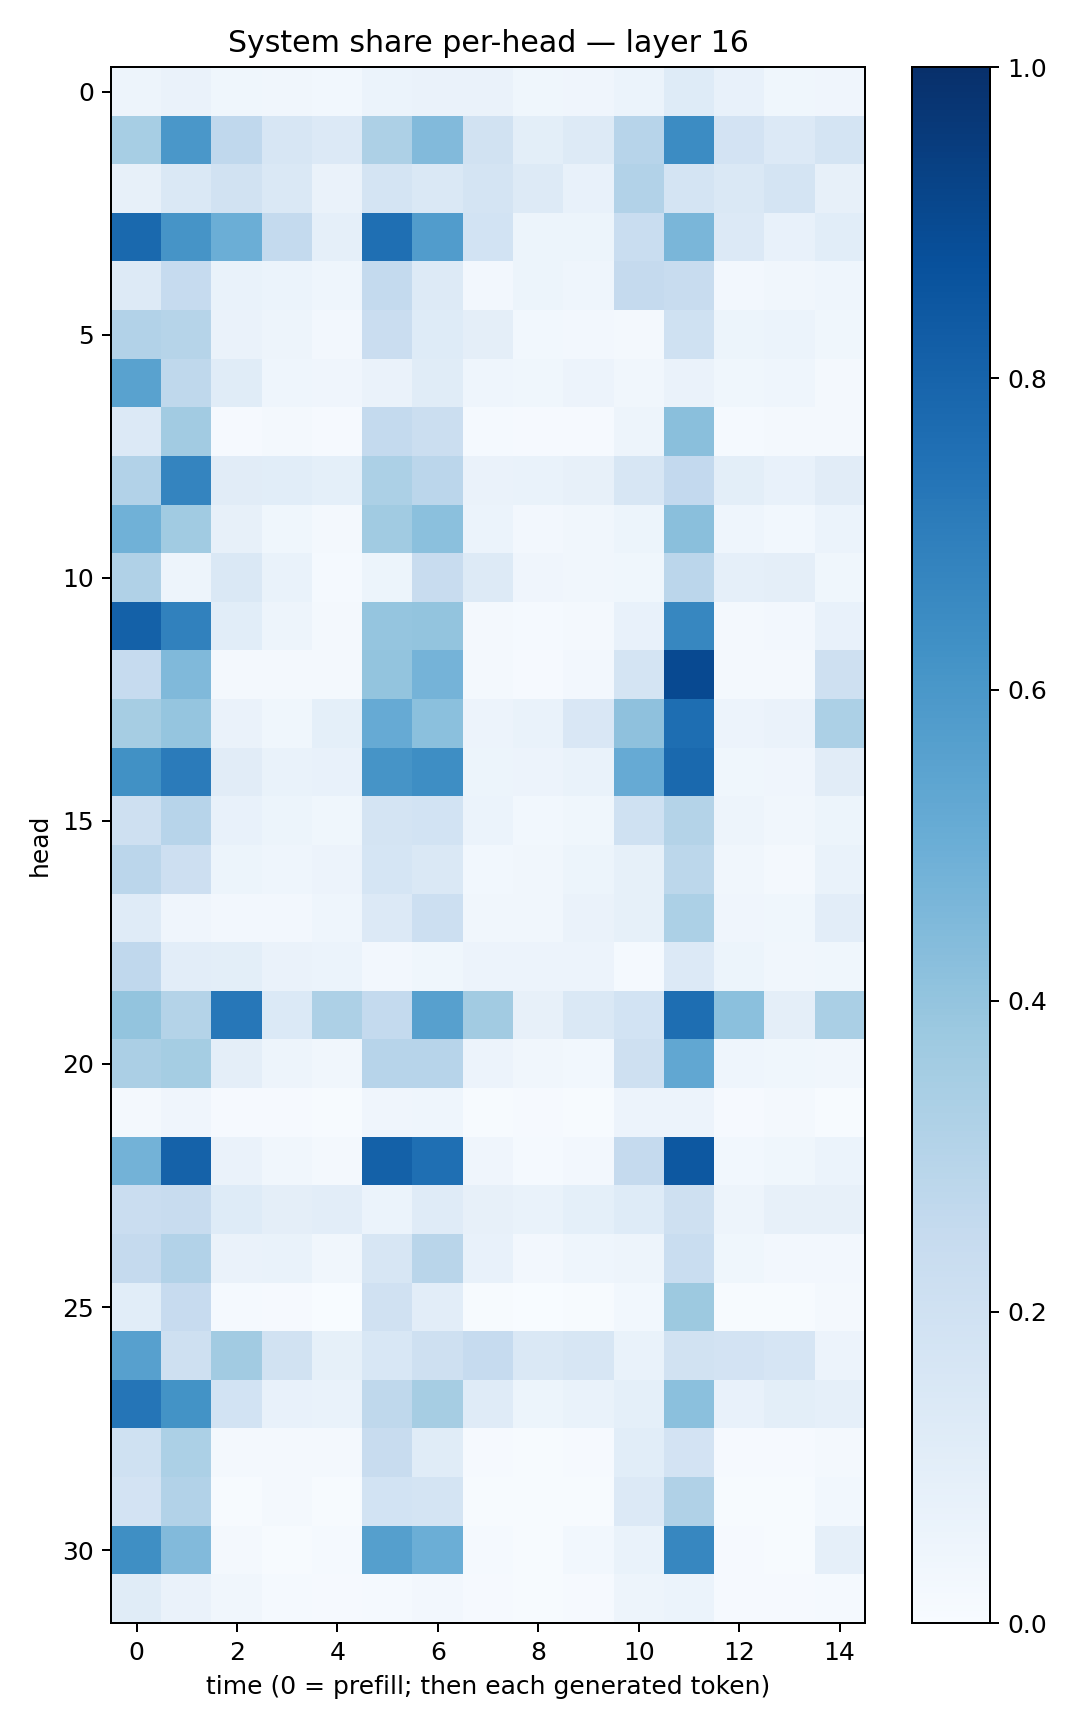

The table this chart was drawn from, first rows:
0.04930358, 0.065378405, 0.0356717, 0.034815438, 0.030427335, 0.059829097, 0.06539967, 0.066303074, 0.0362684, 0.042531926, 0.061659556, 0.12373038, 0.07665544, 0.035670012, 0.039394684
0.3455, 0.6007, 0.2666, 0.1619, 0.1362, 0.3266, 0.4432, 0.1881, 0.09911, 0.1262, 0.2943, 0.6469, 0.1812, 0.1329, 0.1738
0.07948, 0.1414, 0.189, 0.1454, 0.06591, 0.1753, 0.1418, 0.1781, 0.1267, 0.07476, 0.3122, 0.1778, 0.1446, 0.1744, 0.08144
0.779, 0.612, 0.4988, 0.2577, 0.08665, 0.7549, 0.5755, 0.1848, 0.05108, 0.05296, 0.2337, 0.4624, 0.1336, 0.07647, 0.1071
0.1328, 0.2462, 0.06753, 0.06019, 0.0439, 0.2567, 0.1306, 0.0249, 0.05104, 0.04301, 0.2521, 0.2355, 0.02527, 0.03255, 0.04394
0.3111, 0.2978, 0.06345, 0.04962, 0.02422, 0.2278, 0.1223, 0.0946, 0.02899, 0.02604, 0.01842, 0.2018, 0.05437, 0.06142, 0.03853
0.5536, 0.2728, 0.1133, 0.04445, 0.04172, 0.06324, 0.1157, 0.04459, 0.03789, 0.05484, 0.03459, 0.06324, 0.03819, 0.04372, 0.01837
0.1353, 0.3616, 0.01118, 0.01871, 0.009066, 0.2551, 0.2257, 0.01411, 0.01157, 0.008896, 0.04714, 0.4241, 0.01442, 0.01863, 0.01842
0.3087, 0.6737, 0.11, 0.1055, 0.09374, 0.3306, 0.2844, 0.0653, 0.069, 0.08003, 0.1583, 0.2588, 0.1004, 0.07408, 0.113
0.4854, 0.366, 0.08177, 0.03675, 0.0192, 0.3653, 0.4191, 0.06047, 0.02442, 0.03268, 0.05157, 0.4256, 0.04499, 0.02846, 0.05921
0.3185, 0.05062, 0.1471, 0.07012, 0.01431, 0.05082, 0.2376, 0.1313, 0.04076, 0.03476, 0.03646, 0.2821, 0.08773, 0.096, 0.0385
0.8118, 0.6869, 0.108, 0.04988, 0.01933, 0.3967, 0.4003, 0.02141, 0.01355, 0.01779, 0.07215, 0.6663, 0.02113, 0.02556, 0.07351
0.247, 0.4484, 0.02122, 0.02063, 0.0231, 0.4012, 0.4749, 0.01738, 0.009783, 0.02376, 0.1758, 0.9011, 0.0209, 0.02022, 0.2032
0.3515, 0.3947, 0.06426, 0.03695, 0.09016, 0.5121, 0.4181, 0.05722, 0.06693, 0.1495, 0.4127, 0.7608, 0.05694, 0.06529, 0.3299
0.6288, 0.7096, 0.1095, 0.06889, 0.07485, 0.613, 0.6405, 0.05148, 0.05659, 0.06816, 0.5148, 0.7794, 0.03687, 0.03908, 0.1118
0.2089, 0.2932, 0.07269, 0.05374, 0.03674, 0.1786, 0.1873, 0.05942, 0.02784, 0.03691, 0.2019, 0.3048, 0.04989, 0.03375, 0.05101
0.2842, 0.2129, 0.05178, 0.04339, 0.05844, 0.1714, 0.1484, 0.03084, 0.0347, 0.0525, 0.08306, 0.2809, 0.03512, 0.01827, 0.06704
0.1206, 0.04156, 0.02553, 0.02727, 0.04474, 0.1347, 0.2187, 0.03263, 0.03346, 0.06624, 0.08333, 0.331, 0.04283, 0.0385, 0.105
0.2672, 0.1052, 0.09812, 0.06443, 0.06037, 0.02411, 0.03662, 0.05637, 0.05788, 0.05633, 0.01201, 0.1346, 0.05098, 0.0343, 0.03861
0.4018, 0.3074, 0.7229, 0.1384, 0.3267, 0.2558, 0.5609, 0.3612, 0.08002, 0.1483, 0.1857, 0.7601, 0.4216, 0.09476, 0.3392
0.3343, 0.3548, 0.09669, 0.04765, 0.03215, 0.2939, 0.2931, 0.05814, 0.03329, 0.02874, 0.2109, 0.53, 0.04526, 0.03825, 0.03326
0.02101, 0.04112, 0.01009, 0.01062, 0.003923, 0.04091, 0.04628, 0.007337, 0.009656, 0.006594, 0.05562, 0.0573, 0.009809, 0.01823, 0.007602
0.4768, 0.8069, 0.0629, 0.03365, 0.01861, 0.8088, 0.7558, 0.04065, 0.0146, 0.02376, 0.2505, 0.8465, 0.02944, 0.03812, 0.06246
0.23, 0.2366, 0.1242, 0.09723, 0.1025, 0.06226, 0.1208, 0.0803, 0.06891, 0.09335, 0.1214, 0.2097, 0.04801, 0.0788, 0.07998
0.25, 0.3096, 0.06322, 0.069, 0.03209, 0.1565, 0.2918, 0.07149, 0.0243, 0.04681, 0.04867, 0.2315, 0.03694, 0.0244, 0.02349
0.1073, 0.2444, 0.01193, 0.009011, 0.003363, 0.1991, 0.1045, 0.007623, 0.002696, 0.00416, 0.02746, 0.3777, 0.006354, 0.005307, 0.0163
0.56, 0.2032, 0.3598, 0.193, 0.0851, 0.1546, 0.2052, 0.2462, 0.1439, 0.1626, 0.06826, 0.1885, 0.1825, 0.1663, 0.05628
0.7317, 0.6189, 0.1852, 0.07361, 0.06655, 0.2729, 0.3503, 0.1182, 0.05297, 0.06808, 0.09062, 0.4181, 0.07473, 0.0984, 0.08784
0.2022, 0.3283, 0.01858, 0.01874, 0.018, 0.2387, 0.1145, 0.01139, 0.006671, 0.009188, 0.1075, 0.1809, 0.01143, 0.008075, 0.01575
0.1815, 0.3091, 0.00656, 0.01651, 0.00665, 0.1842, 0.1784, 0.007093, 0.004658, 0.007023, 0.1351, 0.3186, 0.007406, 0.007207, 0.02909
0.6335, 0.4428, 0.02308, 0.006898, 0.01446, 0.5627, 0.4984, 0.01238, 0.005155, 0.02867, 0.06746, 0.6641, 0.01074, 0.005927, 0.08778
0.115, 0.06352, 0.03396, 0.01341, 0.008182, 0.01311, 0.02587, 0.01023, 0.007439, 0.009414, 0.04759, 0.05889, 0.01107, 0.01094, 0.0139
